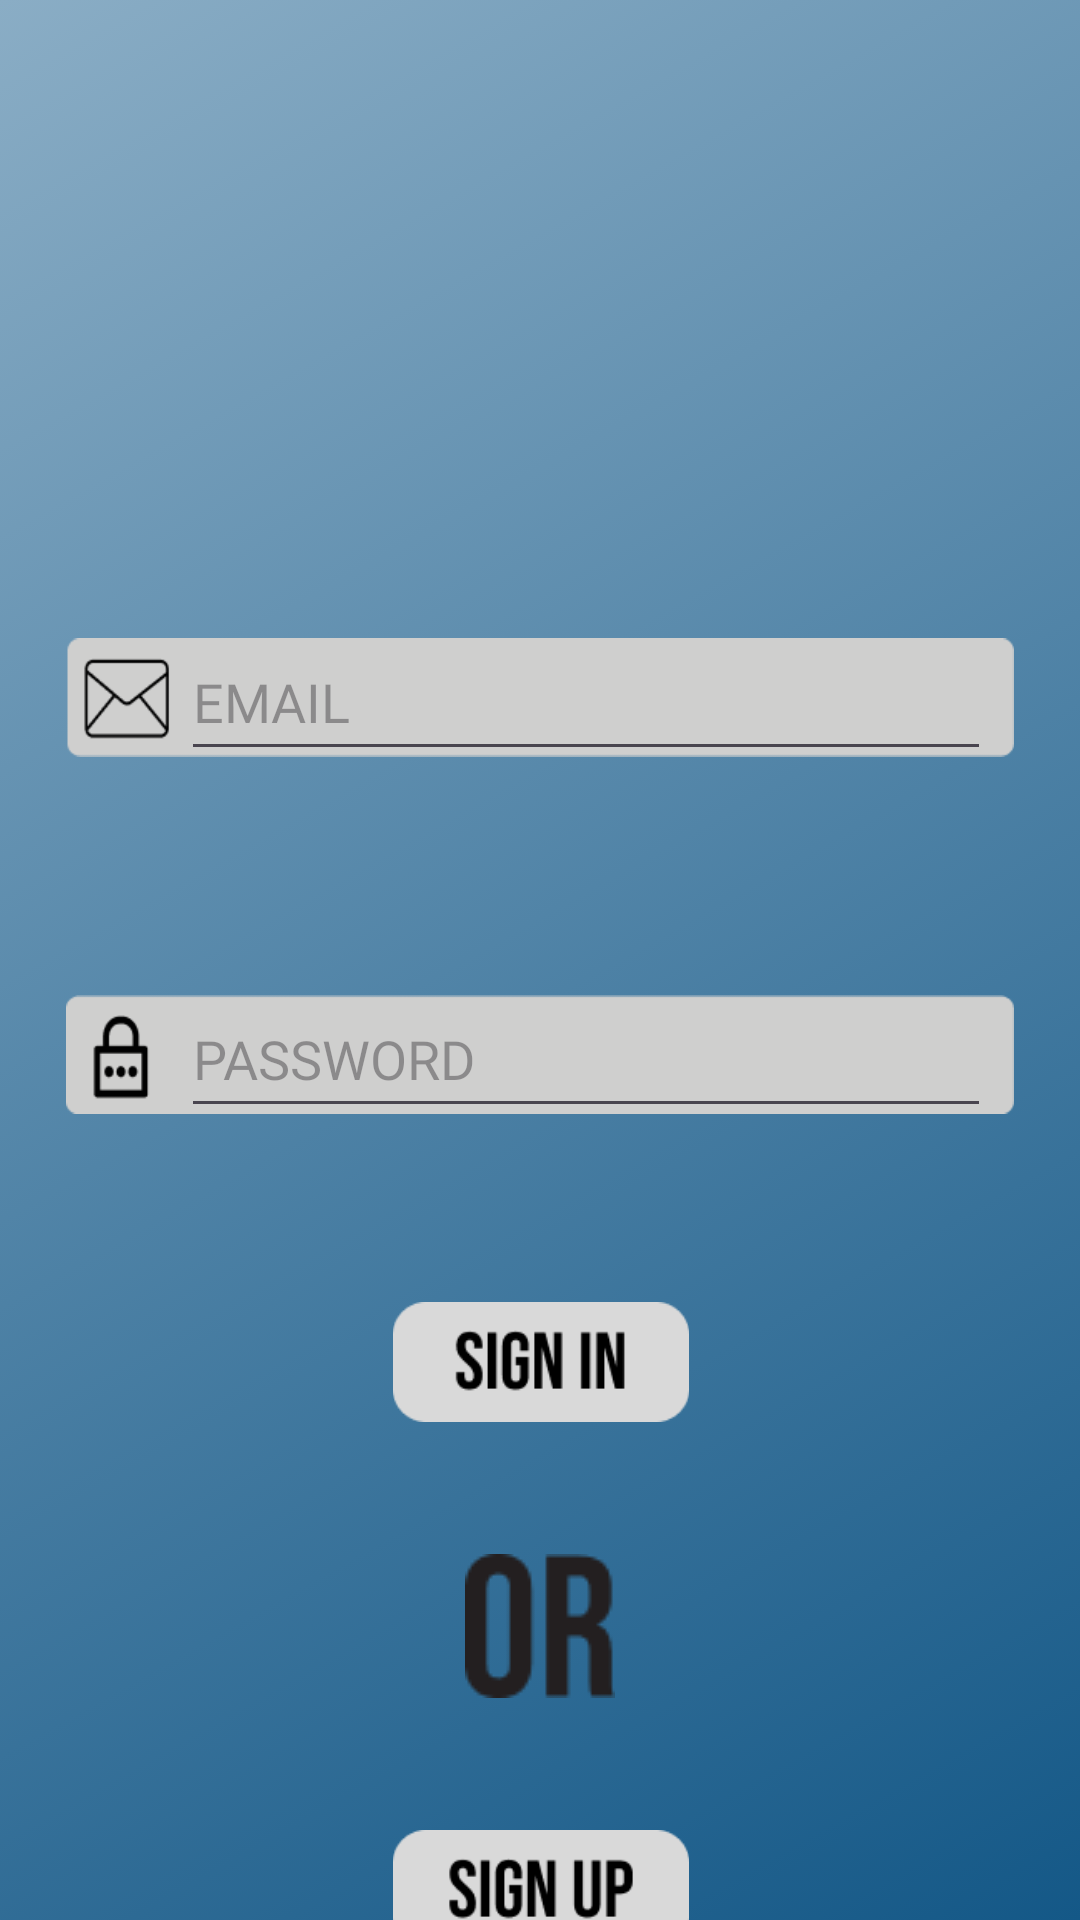

Write the Android layout XML for this screen, with the resource values it uses.
<!-- AndroidManifest.xml: application theme Theme.Homework04_Program01 -->
<!-- res/layout/activity_main.xml -->
<?xml version="1.0" encoding="utf-8"?>
<androidx.constraintlayout.widget.ConstraintLayout xmlns:android="http://schemas.android.com/apk/res/android"
    xmlns:app="http://schemas.android.com/apk/res-auto"
    xmlns:tools="http://schemas.android.com/tools"
    android:layout_width="match_parent"
    android:layout_height="match_parent"
    android:background="@drawable/gradient_background"
    tools:context=".MainActivity">

    <ImageView
        android:id="@+id/imageView2"
        android:layout_width="316dp"
        android:layout_height="69dp"
        app:layout_constraintBottom_toBottomOf="@+id/et_v_m_email"
        app:layout_constraintEnd_toEndOf="parent"
        app:layout_constraintStart_toStartOf="parent"
        app:layout_constraintTop_toTopOf="@+id/et_v_m_email"
        app:srcCompat="@drawable/sign_in_email" />

    <EditText
        android:id="@+id/et_v_m_email"
        android:layout_width="270dp"
        android:layout_height="49dp"
        android:layout_marginStart="30dp"
        android:layout_marginTop="56dp"
        android:ems="10"
        android:fontFamily="@font/bebas_neue"
        android:hint="EMAIL"
        android:inputType="text"
        app:layout_constraintEnd_toEndOf="parent"
        app:layout_constraintHorizontal_bias="0.504"
        app:layout_constraintStart_toStartOf="parent"
        app:layout_constraintTop_toBottomOf="@+id/imageView" />

    <ImageView
        android:id="@+id/imageView3"
        android:layout_width="316dp"
        android:layout_height="69dp"
        app:layout_constraintBottom_toBottomOf="@+id/et_v_m_password"
        app:layout_constraintEnd_toEndOf="parent"
        app:layout_constraintStart_toStartOf="parent"
        app:layout_constraintTop_toTopOf="@+id/et_v_m_password"
        app:srcCompat="@drawable/sign_in_password" />

    <EditText
        android:id="@+id/et_v_m_password"
        android:layout_width="270dp"
        android:layout_height="49dp"
        android:layout_marginTop="60dp"
        android:ems="10"
        android:fontFamily="@font/bebas_neue"
        android:hint="PASSWORD"
        android:inputType="text"
        android:password="true"
        app:layout_constraintStart_toStartOf="@+id/et_v_m_email"
        app:layout_constraintTop_toBottomOf="@+id/imageView2" />

    <ImageView
        android:id="@+id/imageView12"
        android:layout_width="120dp"
        android:layout_height="40dp"
        app:layout_constraintBottom_toBottomOf="@+id/btn_v_m_signIn"
        app:layout_constraintEnd_toEndOf="@+id/btn_v_m_signIn"
        app:layout_constraintStart_toStartOf="@+id/btn_v_m_signIn"
        app:layout_constraintTop_toTopOf="@+id/btn_v_m_signIn"
        app:srcCompat="@drawable/button_sign_in" />

    <Button
        android:id="@+id/btn_v_m_signIn"
        android:layout_width="wrap_content"
        android:layout_height="wrap_content"
        android:layout_marginTop="44dp"
        android:width="120sp"
        android:alpha="0"
        android:text="SIGN IN"
        app:layout_constraintEnd_toEndOf="parent"
        app:layout_constraintHorizontal_bias="0.501"
        app:layout_constraintStart_toStartOf="parent"
        app:layout_constraintTop_toBottomOf="@+id/imageView3" />

    <ImageView
        android:id="@+id/imageView13"
        android:layout_width="120dp"
        android:layout_height="40dp"
        app:layout_constraintBottom_toBottomOf="@+id/btn_v_m_signUp"
        app:layout_constraintEnd_toEndOf="@+id/btn_v_m_signUp"
        app:layout_constraintStart_toStartOf="@+id/btn_v_m_signUp"
        app:layout_constraintTop_toTopOf="@+id/btn_v_m_signUp"
        app:srcCompat="@drawable/button_signup" />

    <Button
        android:id="@+id/btn_v_m_signUp"
        android:layout_width="wrap_content"
        android:layout_height="wrap_content"
        android:layout_marginTop="40dp"
        android:width="120sp"
        android:alpha="0"
        android:text="SIGN UP"
        app:layout_constraintStart_toStartOf="@+id/btn_v_m_signIn"
        app:layout_constraintTop_toBottomOf="@+id/imageView43" />

    <ImageView
        android:id="@+id/imageView"
        android:layout_width="259dp"
        android:layout_height="124dp"
        android:layout_marginTop="28dp"
        app:layout_constraintEnd_toEndOf="parent"
        app:layout_constraintStart_toStartOf="parent"
        app:layout_constraintTop_toTopOf="parent"
        app:srcCompat="@drawable/logo_handyman" />

    <ImageView
        android:id="@+id/imageView43"
        android:layout_width="wrap_content"
        android:layout_height="wrap_content"
        android:layout_marginTop="40dp"
        app:layout_constraintEnd_toEndOf="parent"
        app:layout_constraintStart_toStartOf="parent"
        app:layout_constraintTop_toBottomOf="@+id/btn_v_m_signIn"
        app:srcCompat="@drawable/txt_or" />

</androidx.constraintlayout.widget.ConstraintLayout>
<!-- resources referenced by this layout -->
<resources>
  <!-- drawable button_sign_in: png bitmap (drawable, 1967 bytes) -->
  <!-- drawable button_signup: png bitmap (drawable, 2050 bytes) -->
  <!-- drawable gradient_background (drawable) -->
  <?xml version="1.0" encoding="utf-8"?>
  <selector xmlns:android="http://schemas.android.com/apk/res/android">
      <item>
          <shape>
              <gradient
                  android:startColor="#8AADC5"
                  android:endColor="#145887"
                  android:angle="315"
                  android:type="linear" />
          </shape>
      </item>
  </selector>
  <!-- drawable sign_in_email: png bitmap (drawable, 1692 bytes) -->
  <!-- drawable sign_in_password: png bitmap (drawable, 1297 bytes) -->
  <!-- drawable txt_or: png bitmap (drawable, 885 bytes) -->
  <style name="Theme.Homework04_Program01" parent="Base.Theme.Homework04_Program01" />
  <style name="Base.Theme.Homework04_Program01" parent="Theme.Material3.DayNight.NoActionBar">
          
          
      </style>
</resources>
